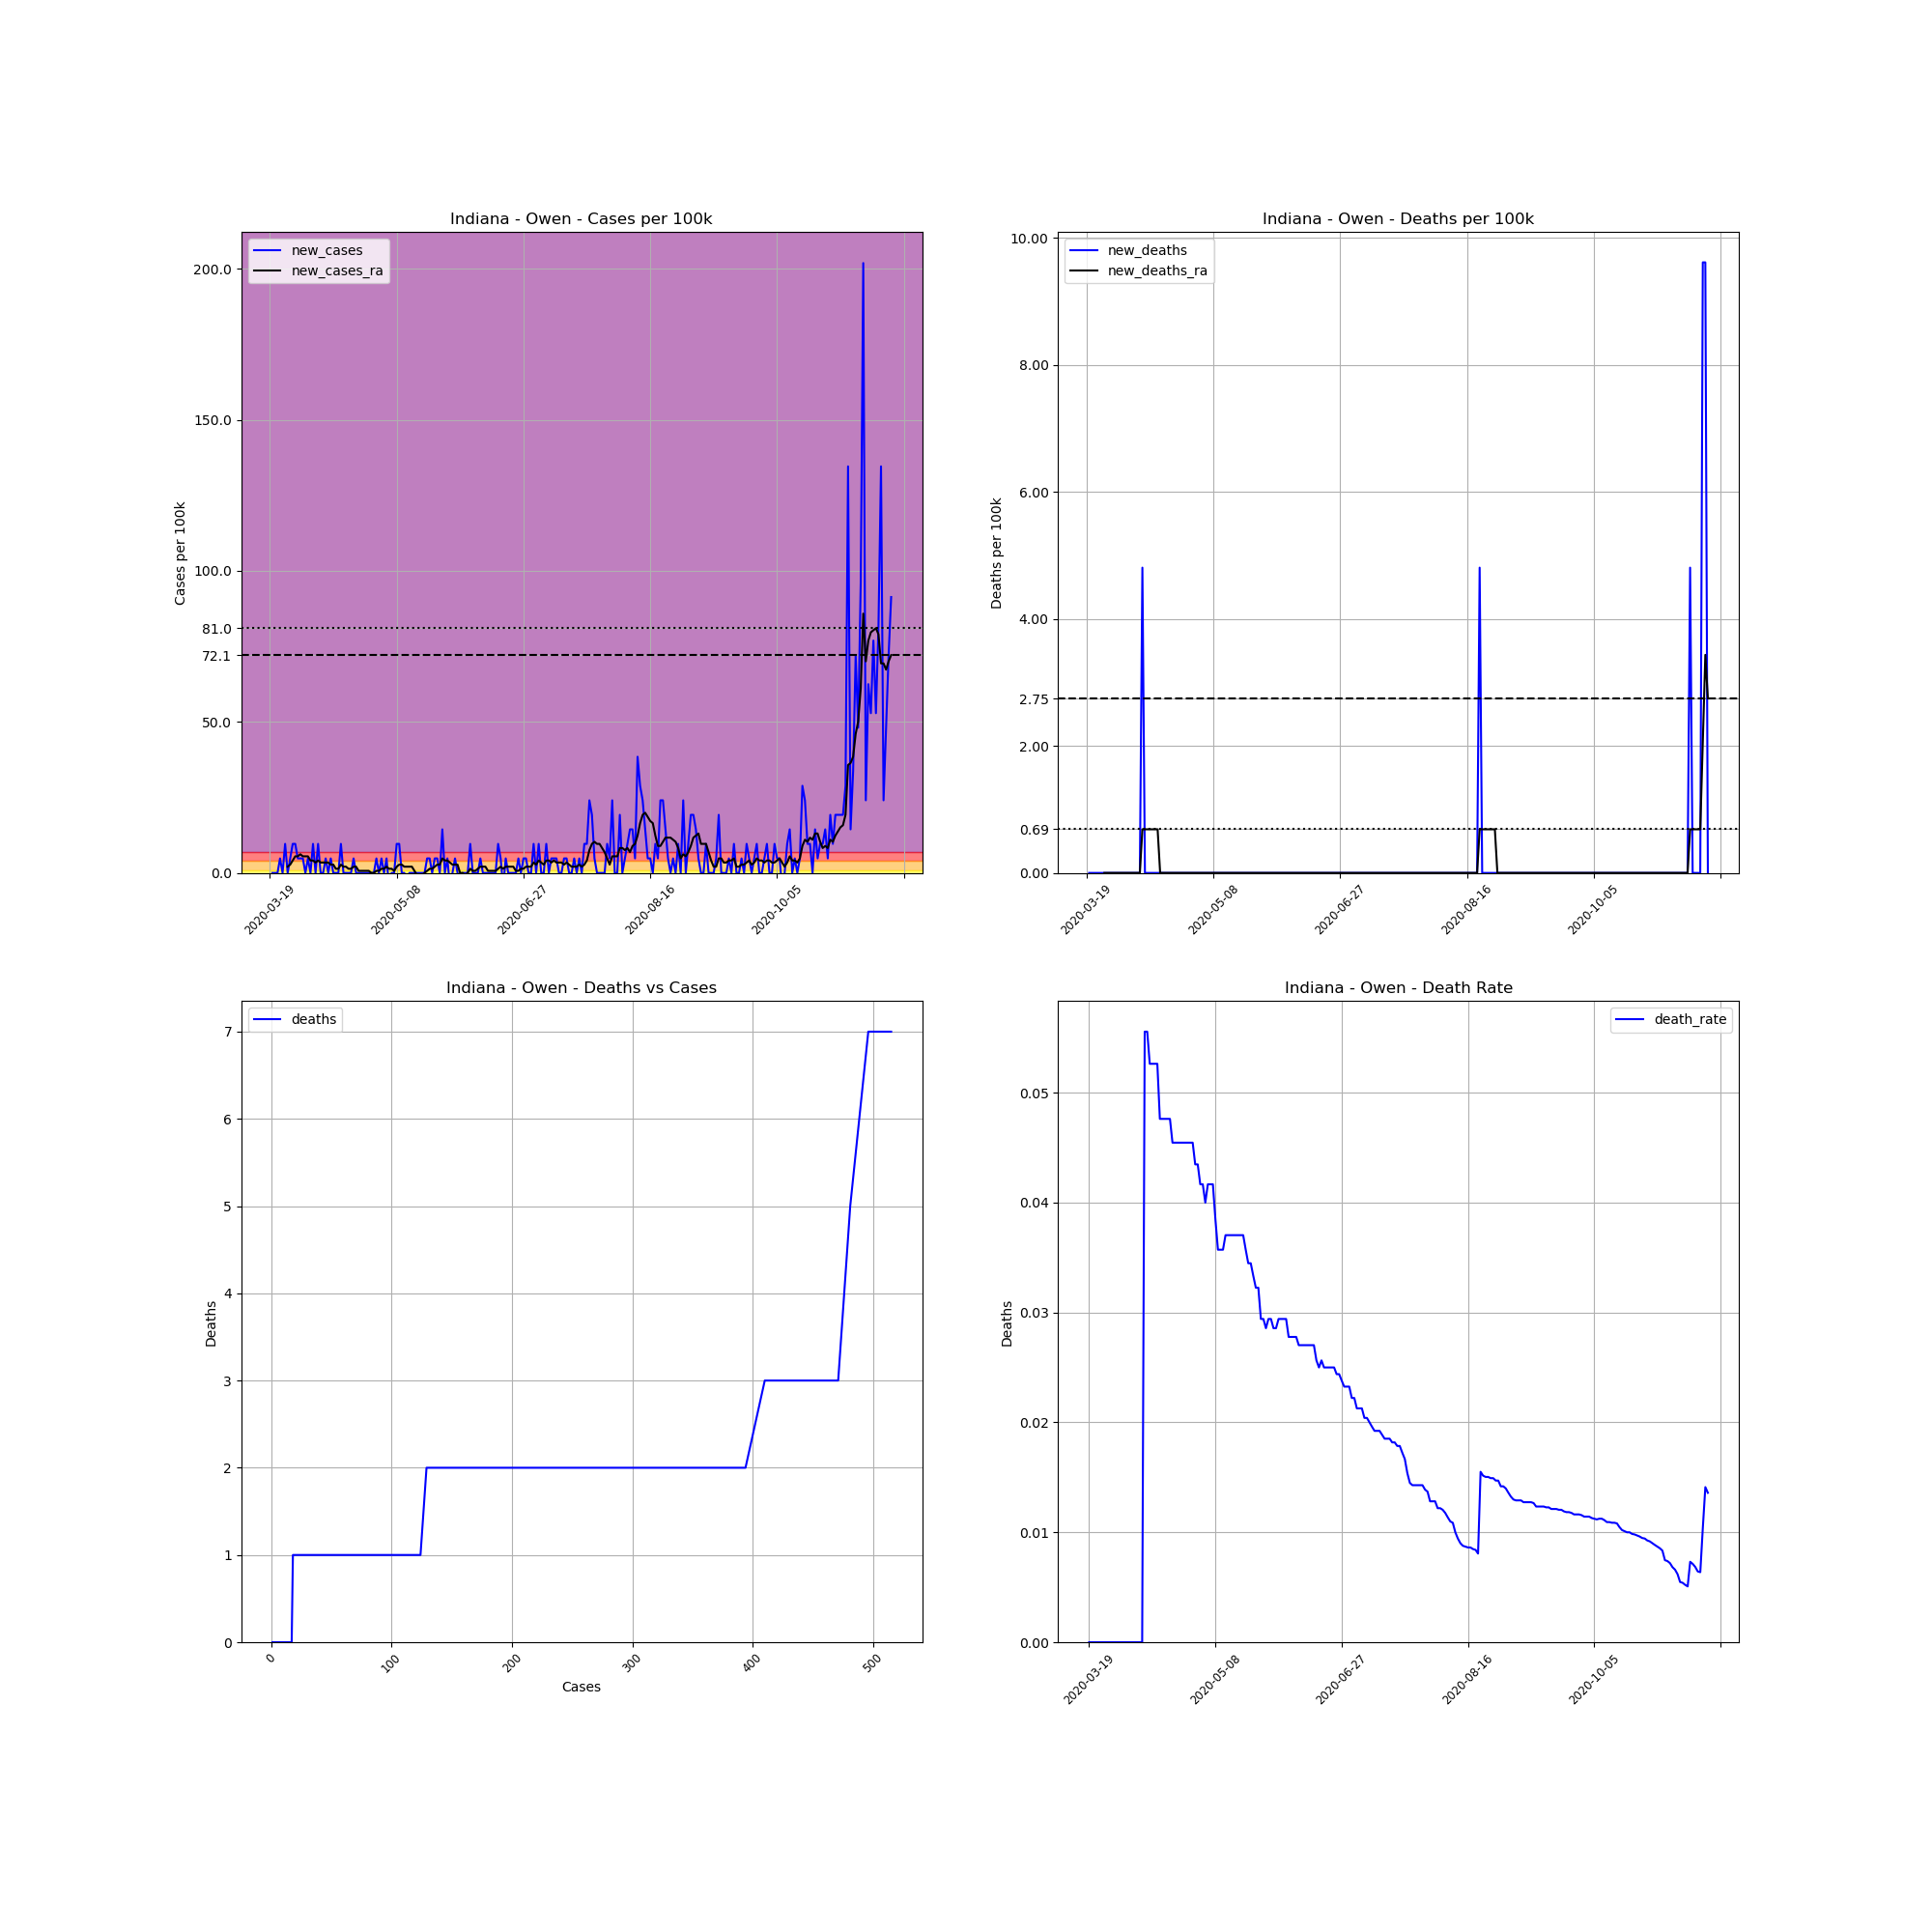

The file beside this chart, header and first rows:
, date, county, state, fips, cases, deaths, COUNTY, STNAME, CTYNAME, POPESTIMATE2019, cases_per_100k, deaths_per_100k, death_rate, new_cases, new_deaths, new_cases_ra, new_deaths_ra
168164, 2020-03-19, Owen, Indiana, 18119, 1, 0, 119, Indiana, Owen, 20799, 4.808, 0.0, 0.0, , , , 
168165, 2020-03-20, Owen, Indiana, 18119, 1, 0, 119, Indiana, Owen, 20799, 4.808, 0.0, 0.0, 0.0, 0.0, , 
168166, 2020-03-21, Owen, Indiana, 18119, 1, 0, 119, Indiana, Owen, 20799, 4.808, 0.0, 0.0, 0.0, 0.0, , 
168167, 2020-03-22, Owen, Indiana, 18119, 1, 0, 119, Indiana, Owen, 20799, 4.808, 0.0, 0.0, 0.0, 0.0, , 
168168, 2020-03-23, Owen, Indiana, 18119, 2, 0, 119, Indiana, Owen, 20799, 9.616, 0.0, 0.0, 4.808, 0.0, , 
168169, 2020-03-24, Owen, Indiana, 18119, 2, 0, 119, Indiana, Owen, 20799, 9.616, 0.0, 0.0, 0.0, 0.0, , 
168170, 2020-03-25, Owen, Indiana, 18119, 4, 0, 119, Indiana, Owen, 20799, 19.23, 0.0, 0.0, 9.616, 0.0, , 
168171, 2020-03-26, Owen, Indiana, 18119, 4, 0, 119, Indiana, Owen, 20799, 19.23, 0.0, 0.0, 0.0, 0.0, 2.061, 0.0
168172, 2020-03-27, Owen, Indiana, 18119, 5, 0, 119, Indiana, Owen, 20799, 24.04, 0.0, 0.0, 4.808, 0.0, 2.747, 0.0
168173, 2020-03-28, Owen, Indiana, 18119, 7, 0, 119, Indiana, Owen, 20799, 33.66, 0.0, 0.0, 9.616, 0.0, 4.121, 0.0
168174, 2020-03-29, Owen, Indiana, 18119, 9, 0, 119, Indiana, Owen, 20799, 43.27, 0.0, 0.0, 9.616, 0.0, 5.495, 0.0
168175, 2020-03-30, Owen, Indiana, 18119, 10, 0, 119, Indiana, Owen, 20799, 48.08, 0.0, 0.0, 4.808, 0.0, 5.495, 0.0
168176, 2020-03-31, Owen, Indiana, 18119, 11, 0, 119, Indiana, Owen, 20799, 52.89, 0.0, 0.0, 4.808, 0.0, 6.182, 0.0
168177, 2020-04-01, Owen, Indiana, 18119, 12, 0, 119, Indiana, Owen, 20799, 57.7, 0.0, 0.0, 4.808, 0.0, 5.495, 0.0
168178, 2020-04-02, Owen, Indiana, 18119, 12, 0, 119, Indiana, Owen, 20799, 57.7, 0.0, 0.0, 0.0, 0.0, 5.495, 0.0
168179, 2020-04-03, Owen, Indiana, 18119, 13, 0, 119, Indiana, Owen, 20799, 62.5, 0.0, 0.0, 4.808, 0.0, 5.495, 0.0
168180, 2020-04-04, Owen, Indiana, 18119, 13, 0, 119, Indiana, Owen, 20799, 62.5, 0.0, 0.0, 0.0, 0.0, 4.121, 0.0
168181, 2020-04-05, Owen, Indiana, 18119, 15, 0, 119, Indiana, Owen, 20799, 72.12, 0.0, 0.0, 9.616, 0.0, 4.121, 0.0
168182, 2020-04-06, Owen, Indiana, 18119, 15, 0, 119, Indiana, Owen, 20799, 72.12, 0.0, 0.0, 0.0, 0.0, 3.434, 0.0
168183, 2020-04-07, Owen, Indiana, 18119, 17, 0, 119, Indiana, Owen, 20799, 81.73, 0.0, 0.0, 9.616, 0.0, 4.121, 0.0
168184, 2020-04-08, Owen, Indiana, 18119, 17, 0, 119, Indiana, Owen, 20799, 81.73, 0.0, 0.0, 0.0, 0.0, 3.434, 0.0
168185, 2020-04-09, Owen, Indiana, 18119, 17, 0, 119, Indiana, Owen, 20799, 81.73, 0.0, 0.0, 0.0, 0.0, 3.434, 0.0
168186, 2020-04-10, Owen, Indiana, 18119, 18, 1, 119, Indiana, Owen, 20799, 86.54, 4.808, 0.05556, 4.808, 4.808, 3.434, 0.6868
168187, 2020-04-11, Owen, Indiana, 18119, 18, 1, 119, Indiana, Owen, 20799, 86.54, 4.808, 0.05556, 0.0, 0.0, 3.434, 0.6868
168188, 2020-04-12, Owen, Indiana, 18119, 19, 1, 119, Indiana, Owen, 20799, 91.35, 4.808, 0.05263, 4.808, 0.0, 2.747, 0.6868
168189, 2020-04-13, Owen, Indiana, 18119, 19, 1, 119, Indiana, Owen, 20799, 91.35, 4.808, 0.05263, 0.0, 0.0, 2.747, 0.6868
168190, 2020-04-14, Owen, Indiana, 18119, 19, 1, 119, Indiana, Owen, 20799, 91.35, 4.808, 0.05263, 0.0, 0.0, 1.374, 0.6868
168191, 2020-04-15, Owen, Indiana, 18119, 19, 1, 119, Indiana, Owen, 20799, 91.35, 4.808, 0.05263, 0.0, 0.0, 1.374, 0.6868
168192, 2020-04-16, Owen, Indiana, 18119, 21, 1, 119, Indiana, Owen, 20799, 101, 4.808, 0.04762, 9.616, 0.0, 2.747, 0.6868
168193, 2020-04-17, Owen, Indiana, 18119, 21, 1, 119, Indiana, Owen, 20799, 101, 4.808, 0.04762, 0.0, 0.0, 2.061, 0.0
168194, 2020-04-18, Owen, Indiana, 18119, 21, 1, 119, Indiana, Owen, 20799, 101, 4.808, 0.04762, 0.0, 0.0, 2.061, 0.0
168195, 2020-04-19, Owen, Indiana, 18119, 21, 1, 119, Indiana, Owen, 20799, 101, 4.808, 0.04762, 0.0, 0.0, 1.374, 0.0
168196, 2020-04-20, Owen, Indiana, 18119, 21, 1, 119, Indiana, Owen, 20799, 101, 4.808, 0.04762, 0.0, 0.0, 1.374, 0.0
168197, 2020-04-21, Owen, Indiana, 18119, 22, 1, 119, Indiana, Owen, 20799, 105.8, 4.808, 0.04545, 4.808, 0.0, 2.061, 0.0
168198, 2020-04-22, Owen, Indiana, 18119, 22, 1, 119, Indiana, Owen, 20799, 105.8, 4.808, 0.04545, 0.0, 0.0, 2.061, 0.0
168199, 2020-04-23, Owen, Indiana, 18119, 22, 1, 119, Indiana, Owen, 20799, 105.8, 4.808, 0.04545, 0.0, 0.0, 0.6868, 0.0
168200, 2020-04-24, Owen, Indiana, 18119, 22, 1, 119, Indiana, Owen, 20799, 105.8, 4.808, 0.04545, 0.0, 0.0, 0.6868, 0.0
168201, 2020-04-25, Owen, Indiana, 18119, 22, 1, 119, Indiana, Owen, 20799, 105.8, 4.808, 0.04545, 0.0, 0.0, 0.6868, 0.0
168202, 2020-04-26, Owen, Indiana, 18119, 22, 1, 119, Indiana, Owen, 20799, 105.8, 4.808, 0.04545, 0.0, 0.0, 0.6868, 0.0
168203, 2020-04-27, Owen, Indiana, 18119, 22, 1, 119, Indiana, Owen, 20799, 105.8, 4.808, 0.04545, 0.0, 0.0, 0.6868, 0.0
168204, 2020-04-28, Owen, Indiana, 18119, 22, 1, 119, Indiana, Owen, 20799, 105.8, 4.808, 0.04545, 0.0, 0.0, 1.0150610510858574e-15, 0.0
168205, 2020-04-29, Owen, Indiana, 18119, 22, 1, 119, Indiana, Owen, 20799, 105.8, 4.808, 0.04545, 0.0, 0.0, 1.0150610510858574e-15, 0.0
168206, 2020-04-30, Owen, Indiana, 18119, 23, 1, 119, Indiana, Owen, 20799, 110.6, 4.808, 0.04348, 4.808, 0.0, 0.6868, 0.0
168207, 2020-05-01, Owen, Indiana, 18119, 23, 1, 119, Indiana, Owen, 20799, 110.6, 4.808, 0.04348, 0.0, 0.0, 0.6868, 0.0
168208, 2020-05-02, Owen, Indiana, 18119, 24, 1, 119, Indiana, Owen, 20799, 115.4, 4.808, 0.04167, 4.808, 0.0, 1.374, 0.0
168209, 2020-05-03, Owen, Indiana, 18119, 24, 1, 119, Indiana, Owen, 20799, 115.4, 4.808, 0.04167, 0.0, 0.0, 1.374, 0.0
168210, 2020-05-04, Owen, Indiana, 18119, 25, 1, 119, Indiana, Owen, 20799, 120.2, 4.808, 0.04, 4.808, 0.0, 2.061, 0.0
168211, 2020-05-05, Owen, Indiana, 18119, 24, 1, 119, Indiana, Owen, 20799, 115.4, 4.808, 0.04167, -4.808, 0.0, 1.374, 0.0
168212, 2020-05-06, Owen, Indiana, 18119, 24, 1, 119, Indiana, Owen, 20799, 115.4, 4.808, 0.04167, 0.0, 0.0, 1.374, 0.0
168213, 2020-05-07, Owen, Indiana, 18119, 24, 1, 119, Indiana, Owen, 20799, 115.4, 4.808, 0.04167, 0.0, 0.0, 0.6868, 0.0
168214, 2020-05-08, Owen, Indiana, 18119, 26, 1, 119, Indiana, Owen, 20799, 125, 4.808, 0.03846, 9.616, 0.0, 2.061, 0.0
168215, 2020-05-09, Owen, Indiana, 18119, 28, 1, 119, Indiana, Owen, 20799, 134.6, 4.808, 0.03571, 9.616, 0.0, 2.747, 0.0
168216, 2020-05-10, Owen, Indiana, 18119, 28, 1, 119, Indiana, Owen, 20799, 134.6, 4.808, 0.03571, 0.0, 0.0, 2.747, 0.0
168217, 2020-05-11, Owen, Indiana, 18119, 28, 1, 119, Indiana, Owen, 20799, 134.6, 4.808, 0.03571, 0.0, 0.0, 2.061, 0.0
168218, 2020-05-12, Owen, Indiana, 18119, 27, 1, 119, Indiana, Owen, 20799, 129.8, 4.808, 0.03704, -4.808, 0.0, 2.061, 0.0
168219, 2020-05-13, Owen, Indiana, 18119, 27, 1, 119, Indiana, Owen, 20799, 129.8, 4.808, 0.03704, 0.0, 0.0, 2.061, 0.0
168220, 2020-05-14, Owen, Indiana, 18119, 27, 1, 119, Indiana, Owen, 20799, 129.8, 4.808, 0.03704, 0.0, 0.0, 2.061, 0.0
168221, 2020-05-15, Owen, Indiana, 18119, 27, 1, 119, Indiana, Owen, 20799, 129.8, 4.808, 0.03704, 0.0, 0.0, 0.6868, 0.0
168222, 2020-05-16, Owen, Indiana, 18119, 27, 1, 119, Indiana, Owen, 20799, 129.8, 4.808, 0.03704, 0.0, 0.0, -0.6868, 0.0
168223, 2020-05-17, Owen, Indiana, 18119, 27, 1, 119, Indiana, Owen, 20799, 129.8, 4.808, 0.03704, 0.0, 0.0, -0.6868, 0.0
... 186 more rows
